Labelled photos from "MLO", an image-classification folder in JustinChien/111project_IDAL. The possible labels are: benign, malignant.

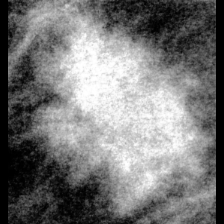
Label: malignant

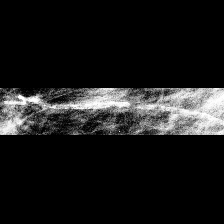
Label: benign

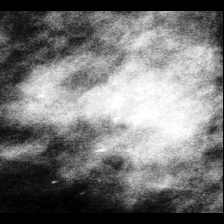
Label: benign

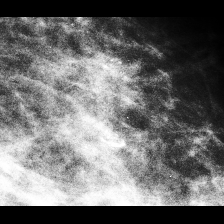
Label: malignant

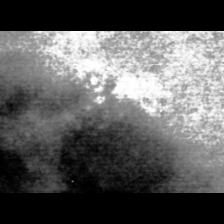
Label: malignant

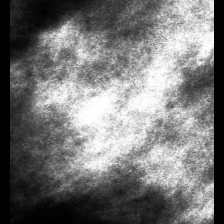
Label: benign
